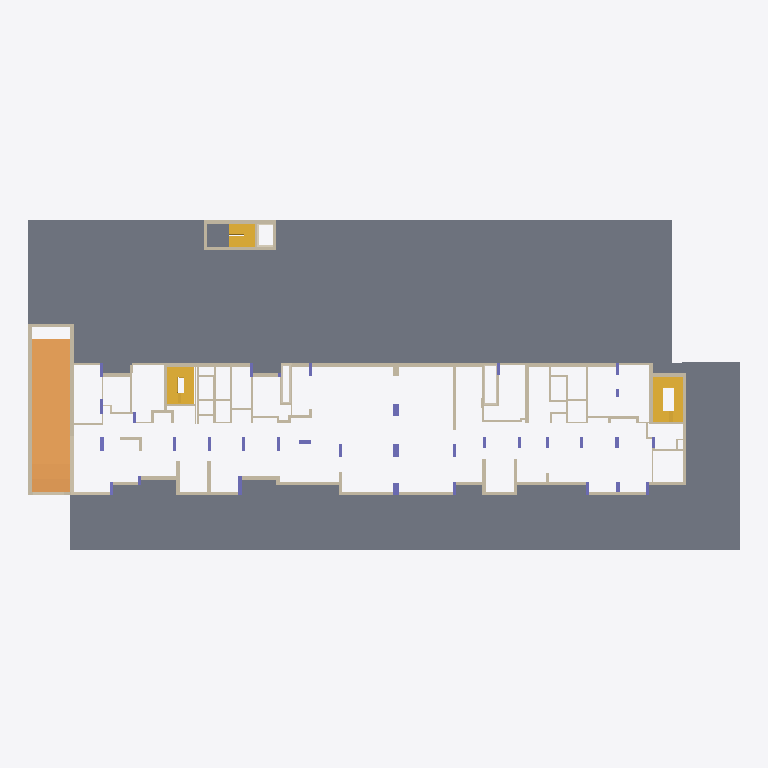
Plan cut of the same IFC building model at storey 'Рампа' (level -2.40 m, cut at -1.00 m), seen from above with north up, elements coloured by IFC class: 94 walls (beige), 33 columns (violet), 5 slabs (grey), 5 coverings (cream), 3 ramps (orange), 3 stairs (yellow). Cut surfaces are drawn darker.
Extent 85.0 m × 39.6 m × 12.2 m (x, y, z). Storeys (4): С00_-1_подземный этаж_основной at -5.55 m; Рампа at -2.40 m; С00_1_этаж_основной at 0.00 m; С00_2_этаж_основной at 4.65 m. Elements (302): 188 IfcWall, 54 IfcColumn, 20 IfcDoor, 18 IfcCovering, 10 IfcSlab, 5 IfcRamp, 4 IfcCurtainWall, 3 IfcStair.

HEADER;
FILE_DESCRIPTION(('ViewDefinition [ReferenceView_V1.2]','RevitIdentifiers [VersionGUID: f6c0213a-96bb-4801-9854-e6441f2d434d, NumberOfSaves: 192]','CoordinateReference [CoordinateBase: Общие координаты, ProjectSite: Встроенный]'),'2;1');
FILE_NAME('Номер проекта','2026-04-01T15:37:29+03:00',(''),(''),'ODA SDAI 24.3','Autodesk Revit 24.1.10.25 (RUS) - IFC 24.1.10.25','');
FILE_SCHEMA(('IFC4'));
ENDSEC;
DATA;
#105=IFCPROJECT('1Xd2Kmxbz9suiYBJGfVHVC',#18,'Номер проекта',$,$,'Жилой дом','П',(#100),#97);
#128=IFCSITE('1Xd2Kmxbz9suiYBJGfVHVE',#18,'Default',$,$,#127,$,$,.ELEMENT.,(55,44,57,789001),(37,38,4,304809),0.0,$,$);
#110=IFCBUILDING('1Xd2Kmxbz9suiYBJGfVHVD',#18,'Наименование здания',$,$,#108,$,'Наименование здания',.ELEMENT.,$,$,#109);
#114=IFCBUILDINGSTOREY('11ZUTdAgHCvxIQvsIleYb7',#18,'С00_-1_подземный этаж_основной',$,'Уровень:ADSK_Стрелка_Проектная_Вверх_Имя уровня',#113,$,'С00_-1_подземный этаж_основной',.ELEMENT.,-5550.0);
#118=IFCBUILDINGSTOREY('26pBZngn5FdhCn726F0BUl',#18,'Рампа',$,'Уровень:ADSK_Стрелка_Проектная_Вверх_Имя уровня',#117,$,'Рампа',.ELEMENT.,-2400.0);
#121=IFCBUILDINGSTOREY('3JdBMZYHv1MPtLo1gvmLGu',#18,'С00_1_этаж_основной',$,'Уровень:ADSK_Стрелка_Проектная_Вверх_Имя уровня',#120,$,'С00_1_этаж_основной',.ELEMENT.,0.0);
#125=IFCBUILDINGSTOREY('3JdBMZYHv1MPtLo1gvmLCT',#18,'С00_2_этаж_основной',$,'Уровень:ADSK_Стрелка_Проектная_Вверх_Имя уровня',#124,$,'С00_2_этаж_основной',.ELEMENT.,4650.0);
#9253=IFCSLAB('22AbzXN9P249WViQ4gkJ_X',#18,'Перекрытие:Перекрытие 600:840493',$,'Перекрытие:Перекрытие 600',#9240,#9252,'840493',.NOTDEFINED.);
#9524=IFCSLAB('0AbVOI5IHBERhI06RHNL8n',#18,'Перекрытие:Перекрытие 600:843307',$,'Перекрытие:Перекрытие 600',#9511,#9523,'843307',.NOTDEFINED.);
#9563=IFCSLAB('2Z$pf4fJP2T8SdfzDMntsw',#18,'Перекрытие:Перекрытие 600:850210',$,'Перекрытие:Перекрытие 600',#9550,#9562,'850210',.NOTDEFINED.);
#21613=IFCRAMP('28wH$V2gT4LAZDTawbs7hw',#18,'Перекрытие:Перекрытие 250_Рампа:887946',$,'Перекрытие:Перекрытие 250_Рампа',#21583,#21608,'887946',.NOTDEFINED.);
#20889=IFCSTAIR('06B0rq5sbEgBk6LN2YdcoL',#18,'Монолитная лестница:Лестница:883050',$,'Монолитная лестница:ADSK_Монолитная_Без отделки_150х300 мм',#20888,$,'883050',.NOTDEFINED.);
#9316=IFCSLAB('0AbVOI5IHBERhI06RHNLTZ',#18,'Перекрытие:Перекрытие 500 мм:842617',$,'Перекрытие:Перекрытие 500 мм',#9288,#9315,'842617',.NOTDEFINED.);
#20115=IFCSTAIR('06B0rq5sbEgBk6LN2Yddmv',#18,'Монолитная лестница:Лестница:879046',$,'Монолитная лестница:ADSK_Монолитная_Без отделки_150х300 мм',#20114,$,'879046',.NOTDEFINED.);
#13109=IFCSTAIR('1wooGuDLvBgObuZJTq_0Gu',#18,'Монолитная лестница:Лестница:876799',$,'Монолитная лестница:ADSK_Монолитная_Без отделки_150х300 мм',#13108,$,'876799',.NOTDEFINED.);
#21567=IFCRAMP('28wH$V2gT4LAZDTawbs7eH',#18,'Перекрытие:Перекрытие 250_Рампа:887905',$,'Перекрытие:Перекрытие 250_Рампа',#21537,#21562,'887905',.NOTDEFINED.);
#11843=IFCWALL('2fuR3Ze4f9oewO11PYI6yf',#18,'Базовая стена:Стена из монолитного железобетона 400:862456',$,'Базовая стена:Стена из монолитного железобетона 400',#11831,#11842,'862456',.NOTDEFINED.);
#13560=IFCSLAB('1wooGuDLvBgObuZJTq_07T',#18,'Перекрытие:Перекрытие 200:877850',$,'Перекрытие:Перекрытие 200',#13547,#13559,'877850',.NOTDEFINED.);
#21522=IFCRAMP('28wH$V2gT4LAZDTawbs7sF',#18,'Перекрытие:Перекрытие 250_Рампа:887807',$,'Перекрытие:Перекрытие 250_Рампа',#21509,#21521,'887807',.NOTDEFINED.);
#7269=IFCWALL('25sfSm6pH7aw7_l384S0G$',#18,'Базовая стена:Стена из монолитного железобетона 400:834941',$,'Базовая стена:Стена из монолитного железобетона 400',#7257,#7268,'834941',.NOTDEFINED.);
#3967=IFCWALL('2DcUY9m0v00vXLDx8MuBEL',#18,'Базовая стена:Стена из монолитного железобетона 400:826159',$,'Базовая стена:Стена из монолитного железобетона 400',#3955,#3966,'826159',.NOTDEFINED.);
#10112=IFCWALL('1FePNDTD5D4Q9S9gjCrNVm',#18,'Базовая стена:Стена из монолитного железобетона 400:853843',$,'Базовая стена:Стена из монолитного железобетона 400',#10100,#10111,'853843',.NOTDEFINED.);
#9779=IFCWALL('33q3GQNUv8$PzgfH$e5Ws4',#18,'Базовая стена:Стена из монолитного железобетона 400:852180',$,'Базовая стена:Стена из монолитного железобетона 400',#9750,#9778,'852180',.NOTDEFINED.);
#12319=IFCWALL('0eAvboshH0_gcsJGYmpLfe',#18,'Базовая стена:Стена из монолитного железобетона 400:868319',$,'Базовая стена:Стена из монолитного железобетона 400',#12307,#12318,'868319',.NOTDEFINED.);
#9011=IFCWALL('383Gp54Yj9LB$oCvSu7dNm',#18,'Базовая стена:Стена из монолитного железобетона 400:839571',$,'Базовая стена:Стена из монолитного железобетона 400',#8984,#9010,'839571',.NOTDEFINED.);
#8873=IFCWALL('383Gp54Yj9LB$oCvSu7dTD',#18,'Базовая стена:Стена из монолитного железобетона 400:838958',$,'Базовая стена:Стена из монолитного железобетона 400',#8846,#8872,'838958',.NOTDEFINED.);
#9829=IFCWALL('33q3GQNUv8$PzgfH$e5Wz0',#18,'Базовая стена:Стена из монолитного железобетона 400:852496',$,'Базовая стена:Стена из монолитного железобетона 400',#9802,#9828,'852496',.NOTDEFINED.);
#7187=IFCWALL('25sfSm6pH7aw7_l384S0KB',#18,'Базовая стена:Стена из монолитного железобетона 400:834633',$,'Базовая стена:Стена из монолитного железобетона 400',#7175,#7186,'834633',.NOTDEFINED.);
#10235=IFCWALL('1FePNDTD5D4Q9S9gjCrNWa',#18,'Базовая стена:Стена из монолитного железобетона 400:854151',$,'Базовая стена:Стена из монолитного железобетона 400',#10223,#10234,'854151',.NOTDEFINED.);
#10518=IFCWALL('1FePNDTD5D4Q9S9gjCrNs8',#18,'Базовая стена:Стена из монолитного железобетона 400:855339',$,'Базовая стена:Стена из монолитного железобетона 400',#10506,#10517,'855339',.NOTDEFINED.);
#6391=IFCWALL('25sfSm6pH7aw7_l384S0m5',#18,'Базовая стена:Стена из монолитного железобетона 400:832839',$,'Базовая стена:Стена из монолитного железобетона 400',#6379,#6390,'832839',.NOTDEFINED.);
#12360=IFCWALL('0eAvboshH0_gcsJGYmpIKy',#18,'Базовая стена:Стена из монолитного железобетона 400:868491',$,'Базовая стена:Стена из монолитного железобетона 400',#12348,#12359,'868491',.NOTDEFINED.);
#10928=IFCWALL('1FePNDTD5D4Q9S9gjCrMB1',#18,'Базовая стена:Стена из монолитного железобетона 400:856674',$,'Базовая стена:Стена из монолитного железобетона 400',#10916,#10927,'856674',.NOTDEFINED.);
#10440=IFCWALL('1FePNDTD5D4Q9S9gjCrNoo',#18,'Базовая стена:Стена из монолитного железобетона 400:855057',$,'Базовая стена:Стена из монолитного железобетона 400',#10428,#10439,'855057',.NOTDEFINED.);
#10682=IFCWALL('1FePNDTD5D4Q9S9gjCrN_H',#18,'Базовая стена:Стена из монолитного железобетона 400:855858',$,'Базовая стена:Стена из монолитного железобетона 400',#10670,#10681,'855858',.NOTDEFINED.);
#10723=IFCWALL('1FePNDTD5D4Q9S9gjCrNyf',#18,'Базовая стена:Стена из монолитного железобетона 400:855946',$,'Базовая стена:Стена из монолитного железобетона 400',#10711,#10722,'855946',.NOTDEFINED.);
#6432=IFCWALL('25sfSm6pH7aw7_l384S0pm',#18,'Базовая стена:Стена из монолитного железобетона 400:832946',$,'Базовая стена:Стена из монолитного железобетона 400',#6420,#6431,'832946',.NOTDEFINED.);
#9721=IFCWALL('33q3GQNUv8$PzgfH$e5WqX',#18,'Базовая стена:Стена из монолитного железобетона 400:852081',$,'Базовая стена:Стена из монолитного железобетона 400',#9709,#9720,'852081',.NOTDEFINED.);
#12155=IFCWALL('0vIpUxB696n9lUXV9UR4ZL',#18,'Базовая стена:Стена из монолитного железобетона 400:863127',$,'Базовая стена:Стена из монолитного железобетона 400',#12143,#12154,'863127',.NOTDEFINED.);
#11010=IFCWALL('1FePNDTD5D4Q9S9gjCrMFA',#18,'Базовая стена:Стена из монолитного железобетона 400:856937',$,'Базовая стена:Стена из монолитного железобетона 400',#10998,#11009,'856937',.NOTDEFINED.);
#5547=IFCWALL('25sfSm6pH7aw7_l384S1AD',#18,'Базовая стена:Стена из монолитного железобетона 300:830415',$,'Базовая стена:Стена из монолитного железобетона 300',#5535,#5546,'830415',.NOTDEFINED.);
#9401=IFCWALL('0AbVOI5IHBERhI06RHNL1J',#18,'Базовая стена:Стена из монолитного железобетона 400:842825',$,'Базовая стена:Стена из монолитного железобетона 400',#9389,#9400,'842825',.NOTDEFINED.);
#3647=IFCWALL('2DcUY9m0v00vXLDx8MuBzp',#18,'Базовая стена:Стена из монолитного железобетона 400:825289',$,'Базовая стена:Стена из монолитного железобетона 400',#3635,#3646,'825289',.NOTDEFINED.);
#10846=IFCWALL('1FePNDTD5D4Q9S9gjCrM6h',#18,'Базовая стена:Стена из монолитного железобетона 400:856328',$,'Базовая стена:Стена из монолитного железобетона 400',#10834,#10845,'856328',.NOTDEFINED.);
#10969=IFCWALL('1FePNDTD5D4Q9S9gjCrM8A',#18,'Базовая стена:Стена из монолитного железобетона 400:856745',$,'Базовая стена:Стена из монолитного железобетона 400',#10957,#10968,'856745',.NOTDEFINED.);
#9108=IFCWALL('383Gp54Yj9LB$oCvSu7cgp',#18,'Базовая стена:Стена из монолитного железобетона 400:839888',$,'Базовая стена:Стена из монолитного железобетона 400',#9081,#9107,'839888',.NOTDEFINED.);
#9870=IFCWALL('33q3GQNUv8$PzgfH$e5Wyg',#18,'Базовая стена:Стена из монолитного железобетона 400:852602',$,'Базовая стена:Стена из монолитного железобетона 400',#9858,#9869,'852602',.NOTDEFINED.);
#5383=IFCWALL('25sfSm6pH7aw7_l384S11Y',#18,'Базовая стена:Стена из монолитного железобетона 200:829728',$,'Базовая стена:Стена из монолитного железобетона 200',#5371,#5382,'829728',.NOTDEFINED.);
#7753=IFCWALL('25sfSm6pH7aw7_l384S7fO',#18,'Базовая стена:Стена из монолитного железобетона 250:836378',$,'Базовая стена:Стена из монолитного железобетона 250',#7741,#7752,'836378',.NOTDEFINED.);
#10399=IFCWALL('1FePNDTD5D4Q9S9gjCrNkz',#18,'Базовая стена:Стена из монолитного железобетона 400:854814',$,'Базовая стена:Стена из монолитного железобетона 400',#10387,#10398,'854814',.NOTDEFINED.);
#8381=IFCWALL('25sfSm6pH7aw7_l384S7xq',#18,'Базовая стена:Стена из монолитного железобетона 400:837558',$,'Базовая стена:Стена из монолитного железобетона 400',#8369,#8380,'837558',.NOTDEFINED.);
#11092=IFCWALL('1FePNDTD5D4Q9S9gjCrMDP',#18,'Базовая стена:Стена из монолитного железобетона 400:857082',$,'Базовая стена:Стена из монолитного железобетона 400',#11080,#11091,'857082',.NOTDEFINED.);
#10276=IFCWALL('1FePNDTD5D4Q9S9gjCrNXv',#18,'Базовая стена:Стена из монолитного железобетона 400:854234',$,'Базовая стена:Стена из монолитного железобетона 400',#10264,#10275,'854234',.NOTDEFINED.);
#10030=IFCWALL('1FePNDTD5D4Q9S9gjCrNRm',#18,'Базовая стена:Стена из монолитного железобетона 400:853587',$,'Базовая стена:Стена из монолитного железобетона 400',#10018,#10029,'853587',.NOTDEFINED.);
#1466=IFCWALL('0qfY8kxz96JeH0HPRw7hOV',#18,'Базовая стена:Стена из монолитного железобетона 400:818938',$,'Базовая стена:Стена из монолитного железобетона 400',#1454,#1465,'818938',.NOTDEFINED.);
#7466=IFCWALL('25sfSm6pH7aw7_l384S0RY',#18,'Базовая стена:Стена из монолитного железобетона 400:835488',$,'Базовая стена:Стена из монолитного железобетона 400',#7454,#7465,'835488',.NOTDEFINED.);
#10358=IFCWALL('1FePNDTD5D4Q9S9gjCrNfy',#18,'Базовая стена:Стена из монолитного железобетона 400:854751',$,'Базовая стена:Стена из монолитного железобетона 400',#10346,#10357,'854751',.NOTDEFINED.);
#4045=IFCWALL('2DcUY9m0v00vXLDx8MuBIx',#18,'Базовая стена:Стена из монолитного железобетона 250:826369',$,'Базовая стена:Стена из монолитного железобетона 250',#4033,#4044,'826369',.NOTDEFINED.);
#7548=IFCWALL('25sfSm6pH7aw7_l384S7c7',#18,'Базовая стена:Стена из монолитного железобетона 250:835781',$,'Базовая стена:Стена из монолитного железобетона 250',#7536,#7547,'835781',.NOTDEFINED.);
#10805=IFCWALL('1FePNDTD5D4Q9S9gjCrM1i',#18,'Базовая стена:Стена из монолитного железобетона 400:856271',$,'Базовая стена:Стена из монолитного железобетона 400',#10793,#10804,'856271',.NOTDEFINED.);
#12401=IFCWALL('0eAvboshH0_gcsJGYmpIIR',#18,'Базовая стена:Стена из монолитного железобетона 400:868652',$,'Базовая стена:Стена из монолитного железобетона 400',#12389,#12400,'868652',.NOTDEFINED.);
#12483=IFCWALL('0eAvboshH0_gcsJGYmpIOG',#18,'Базовая стена:Стена из монолитного железобетона 400:869287',$,'Базовая стена:Стена из монолитного железобетона 400',#12471,#12482,'869287',.NOTDEFINED.);
#10764=IFCWALL('1FePNDTD5D4Q9S9gjCrM0a',#18,'Базовая стена:Стена из монолитного железобетона 400:856199',$,'Базовая стена:Стена из монолитного железобетона 400',#10752,#10763,'856199',.NOTDEFINED.);
#10600=IFCWALL('1FePNDTD5D4Q9S9gjCrNrf',#18,'Базовая стена:Стена из монолитного железобетона 400:855498',$,'Базовая стена:Стена из монолитного железобетона 400',#10588,#10599,'855498',.NOTDEFINED.);
#10641=IFCWALL('1FePNDTD5D4Q9S9gjCrNwK',#18,'Базовая стена:Стена из монолитного железобетона 400:855607',$,'Базовая стена:Стена из монолитного железобетона 400',#10629,#10640,'855607',.NOTDEFINED.);
#3729=IFCCOLUMN('2DcUY9m0v00vXLDx8MuB0y',#18,'Базовая стена:Пилон 2300х400 из монолитного железобетона:825478',$,'Базовая стена:Пилон 2300х400 из монолитного железобетона',#3717,#3728,'825478',.NOTDEFINED.);
#7064=IFCWALL('25sfSm6pH7aw7_l384S08e',#18,'Базовая стена:Стена из газобетонных блоков D600_200 мм:834410',$,'Базовая стена:Стена из газобетонных блоков D600_200 мм',#7037,#7063,'834410',.NOTDEFINED.);
#11051=IFCWALL('1FePNDTD5D4Q9S9gjCrMCr',#18,'Базовая стена:Стена из монолитного железобетона 400:856982',$,'Базовая стена:Стена из монолитного железобетона 400',#11039,#11050,'856982',.NOTDEFINED.);
#5638=IFCCOVERING('25sfSm6pH7aw7_l384S1Mu',#18,'Базовая стена:Утеплитель 150:830714',$,'Базовая стена:Утеплитель 150',#5626,#5637,'830714',.INSULATION.);
#5690=IFCCOVERING('25sfSm6pH7aw7_l384S1I5',#18,'Базовая стена:Утеплитель 150:830919',$,'Базовая стена:Утеплитель 150',#5678,#5689,'830919',.INSULATION.);
#3152=IFCWALL('2DcUY9m0v00vXLDx8MuBj3',#18,'Базовая стена:Стена из газобетонных блоков D600_200 мм:824313',$,'Базовая стена:Стена из газобетонных блоков D600_200 мм',#3140,#3151,'824313',.NOTDEFINED.);
#3844=IFCWALL('2DcUY9m0v00vXLDx8MuB5d',#18,'Базовая стена:Стена из монолитного железобетона 400:825821',$,'Базовая стена:Стена из монолитного железобетона 400',#3832,#3843,'825821',.NOTDEFINED.);
#5922=IFCWALL('25sfSm6pH7aw7_l384S0W6',#18,'Базовая стена:Стена из монолитного железобетона 400:831812',$,'Базовая стена:Стена из монолитного железобетона 400',#5910,#5921,'831812',.NOTDEFINED.);
#10071=IFCWALL('1FePNDTD5D4Q9S9gjCrNUf',#18,'Базовая стена:Стена из монолитного железобетона 400:853770',$,'Базовая стена:Стена из монолитного железобетона 400',#10059,#10070,'853770',.NOTDEFINED.);
#6844=IFCWALL('25sfSm6pH7aw7_l384S03G',#18,'Базовая стена:Стена из газобетонных блоков D600_200 мм:833938',$,'Базовая стена:Стена из газобетонных блоков D600_200 мм',#6832,#6843,'833938',.NOTDEFINED.);
#7671=IFCWALL('25sfSm6pH7aw7_l384S7Yi',#18,'Базовая стена:Стена из монолитного железобетона 250:836078',$,'Базовая стена:Стена из монолитного железобетона 250',#7659,#7670,'836078',.NOTDEFINED.);
#3926=IFCWALL('2DcUY9m0v00vXLDx8MuB8x',#18,'Базовая стена:Стена из монолитного железобетона 400:825985',$,'Базовая стена:Стена из монолитного железобетона 400',#3914,#3925,'825985',.NOTDEFINED.);
#6926=IFCWALL('25sfSm6pH7aw7_l384S0Ci',#18,'Базовая стена:Стена из газобетонных блоков D600_200 мм:834158',$,'Базовая стена:Стена из газобетонных блоков D600_200 мм',#6914,#6925,'834158',.NOTDEFINED.);
#8955=IFCWALL('383Gp54Yj9LB$oCvSu7dIA',#18,'Базовая стена:Стена из газобетонных блоков D600_200 мм:839401',$,'Базовая стена:Стена из газобетонных блоков D600_200 мм',#8943,#8954,'839401',.NOTDEFINED.);
#9052=IFCWALL('383Gp54Yj9LB$oCvSu7cfP',#18,'Базовая стена:Стена из монолитного железобетона 250:839738',$,'Базовая стена:Стена из монолитного железобетона 250',#9040,#9051,'839738',.NOTDEFINED.);
#3193=IFCWALL('2DcUY9m0v00vXLDx8MuBp9',#18,'Базовая стена:Стена из монолитного железобетона 400:824435',$,'Базовая стена:Стена из монолитного железобетона 400',#3181,#3192,'824435',.NOTDEFINED.);
#5330=IFCWALL('25sfSm6pH7aw7_l384S15u',#18,'Базовая стена:Стена из монолитного железобетона 200:829498',$,'Базовая стена:Стена из монолитного железобетона 200',#5318,#5329,'829498',.NOTDEFINED.);
#2759=IFCWALL('2DcUY9m0v00vXLDx8MuATo',#18,'Базовая стена:Стена из газобетонных блоков D600_200 мм:823240',$,'Базовая стена:Стена из газобетонных блоков D600_200 мм',#2732,#2758,'823240',.NOTDEFINED.);
#3275=IFCCOLUMN('2DcUY9m0v00vXLDx8MuBsJ',#18,'Базовая стена:Пилон 1700х400 из монолитного железобетона:824617',$,'Базовая стена:Пилон 1700х400 из монолитного железобетона',#3263,#3274,'824617',.NOTDEFINED.);
#5289=IFCWALL('25sfSm6pH7aw7_l384S1u$',#18,'Базовая стена:Стена из монолитного железобетона 250:829309',$,'Базовая стена:Стена из монолитного железобетона 250',#5277,#5288,'829309',.NOTDEFINED.);
#8698=IFCWALL('25sfSm6pH7aw7_l384S787',#18,'Базовая стена:Стена из газобетонных блоков D600_200 мм:838469',$,'Базовая стена:Стена из газобетонных блоков D600_200 мм',#8671,#8697,'838469',.NOTDEFINED.);
#4521=IFCWALL('2DcUY9m0v00vXLDx8Mu8Z3',#18,'Базовая стена:Стена из монолитного железобетона 400:827513',$,'Базовая стена:Стена из монолитного железобетона 400',#4509,#4520,'827513',.NOTDEFINED.);
#2882=IFCWALL('2DcUY9m0v00vXLDx8MuBXC',#18,'Базовая стена:Стена из газобетонных блоков D600_200 мм:823542',$,'Базовая стена:Стена из газобетонных блоков D600_200 мм',#2870,#2881,'823542',.NOTDEFINED.);
#4987=IFCWALL('2DcUY9m0v00vXLDx8Mu8py',#18,'Базовая стена:Стена из газобетонных блоков D600_200 мм:828486',$,'Базовая стена:Стена из газобетонных блоков D600_200 мм',#4975,#4986,'828486',.NOTDEFINED.);
#4127=IFCWALL('2DcUY9m0v00vXLDx8MuBHL',#18,'Базовая стена:Стена из монолитного железобетона 250:826607',$,'Базовая стена:Стена из монолитного железобетона 250',#4115,#4126,'826607',.NOTDEFINED.);
#5043=IFCWALL('2DcUY9m0v00vXLDx8Mu8nc',#18,'Базовая стена:Стена из газобетонных блоков D600_200 мм:828636',$,'Базовая стена:Стена из газобетонных блоков D600_200 мм',#5016,#5042,'828636',.NOTDEFINED.);
#7228=IFCWALL('25sfSm6pH7aw7_l384S0M2',#18,'Базовая стена:Стена из газобетонных блоков D600_200 мм:834752',$,'Базовая стена:Стена из газобетонных блоков D600_200 мм',#7216,#7227,'834752',.NOTDEFINED.);
#5872=IFCCOLUMN('25sfSm6pH7aw7_l384S0ao',#18,'Базовая стена:Пилон 1420х400 из монолитного железобетона:831600',$,'Базовая стена:Пилон 1420х400 из монолитного железобетона',#5860,#5871,'831600',.NOTDEFINED.);
#3111=IFCWALL('2DcUY9m0v00vXLDx8MuBlY',#18,'Базовая стена:Стена из газобетонных блоков D600_200 мм:824152',$,'Базовая стена:Стена из газобетонных блоков D600_200 мм',#3084,#3110,'824152',.NOTDEFINED.);
#12442=IFCWALL('0eAvboshH0_gcsJGYmpIUb',#18,'Базовая стена:Стена из монолитного железобетона 250:868882',$,'Базовая стена:Стена из монолитного железобетона 250',#12430,#12441,'868882',.NOTDEFINED.);
ENDSEC;
